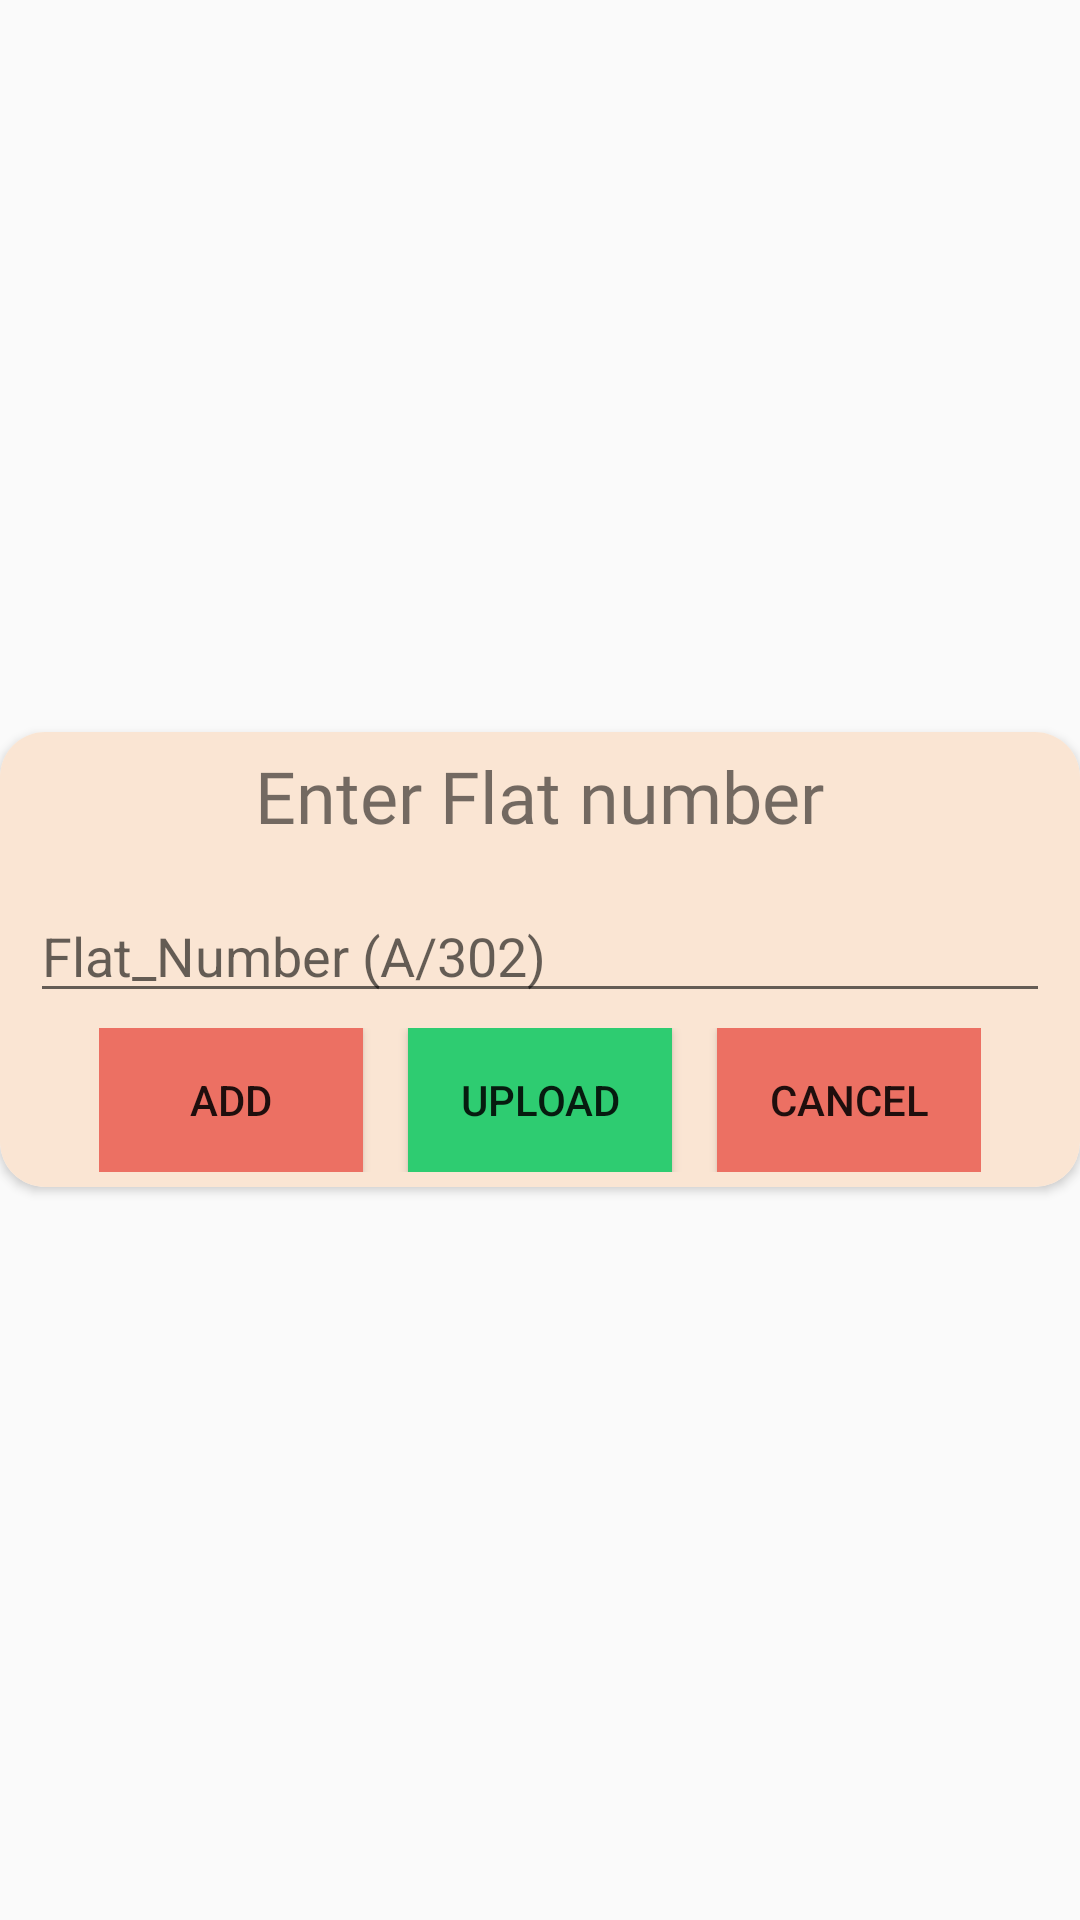

Here is an Android app screen rendered from its layout file. Give the layout XML and the strings, colors and styles it references.
<!-- AndroidManifest.xml: application theme AppTheme -->
<!-- res/layout/maintaince.xml -->
<?xml version="1.0" encoding="utf-8"?>
<RelativeLayout xmlns:android="http://schemas.android.com/apk/res/android"
    xmlns:app="http://schemas.android.com/apk/res-auto"
    xmlns:tools="http://schemas.android.com/tools"
    android:layout_width="match_parent"
    android:layout_height="match_parent"
    android:gravity="center">

    <androidx.cardview.widget.CardView
        android:layout_width="match_parent"
        android:layout_height="wrap_content"
        android:layout_alignParentStart="true"
        android:layout_alignParentLeft="true"
        android:layout_alignParentTop="true"
        app:cardCornerRadius="15dp">

        <LinearLayout
            android:layout_width="match_parent"
            android:layout_height="wrap_content"
            android:background="#FAE5D3"
            android:orientation="vertical">

            <TextView
                android:layout_marginTop="5dp"
                android:layout_gravity="center"
                android:fontFamily="@font/acme"
                android:layout_width="wrap_content"
                android:layout_height="wrap_content"
                android:layout_alignBottom="@id/flat_number"
                android:text="Enter Flat number"
                android:textSize="24sp"
                tools:ignore="MissingConstraints" />

            <EditText
                android:id="@+id/flat_number"
                android:layout_width="match_parent"
                android:layout_height="wrap_content"
                android:layout_marginLeft="10dp"
                android:layout_marginTop="15dp"
                android:layout_marginRight="10dp"
                android:ems="10"
                android:hint="Flat_Number (A/302)"
                android:inputType="textPersonName" />

            <LinearLayout
                android:layout_marginBottom="5dp"
                android:layout_marginTop="5dp"
                android:layout_gravity="center"
                android:gravity="center"
                android:layout_width="wrap_content"
                android:layout_height="wrap_content"
                android:orientation="horizontal">


                <Button
                    android:id="@+id/addbutton"
                    android:layout_width="wrap_content"
                    android:layout_height="wrap_content"
                    android:layout_marginRight="5dp"
                    android:background="#EC7063"
                    android:text="Add" />


                <Button
                    android:id="@+id/upload"
                    android:layout_width="wrap_content"
                    android:layout_height="wrap_content"
                    android:layout_marginStart="10dp"
                    android:layout_marginLeft="10dp"
                    android:layout_marginRight="5dp"
                    android:background="#2ECC71"
                    android:text="Upload" />

                <Button
                    android:id="@+id/cancle"
                    android:layout_width="wrap_content"
                    android:layout_height="wrap_content"
                    android:layout_marginStart="15dp"
                    android:layout_marginLeft="10dp"
                    android:layout_marginRight="5dp"
                    android:background="#EC7063"
                    android:text="Cancel" />
            </LinearLayout>
        </LinearLayout>
    </androidx.cardview.widget.CardView>
</RelativeLayout>
<!-- resources referenced by this layout -->
<resources>
  <style name="AppTheme" parent="Theme.AppCompat.Light.NoActionBar">
          
          <item name="colorPrimary">@color/colorPrimary</item>
          <item name="colorPrimaryDark">@color/colorPrimaryDark</item>
          <item name="colorAccent">@color/colorAccent</item>
      </style>
  <color name="colorPrimary">#848cb7</color>
  <color name="colorPrimaryDark">#6d749f</color>
  <color name="colorAccent">#ff4081</color>
</resources>
